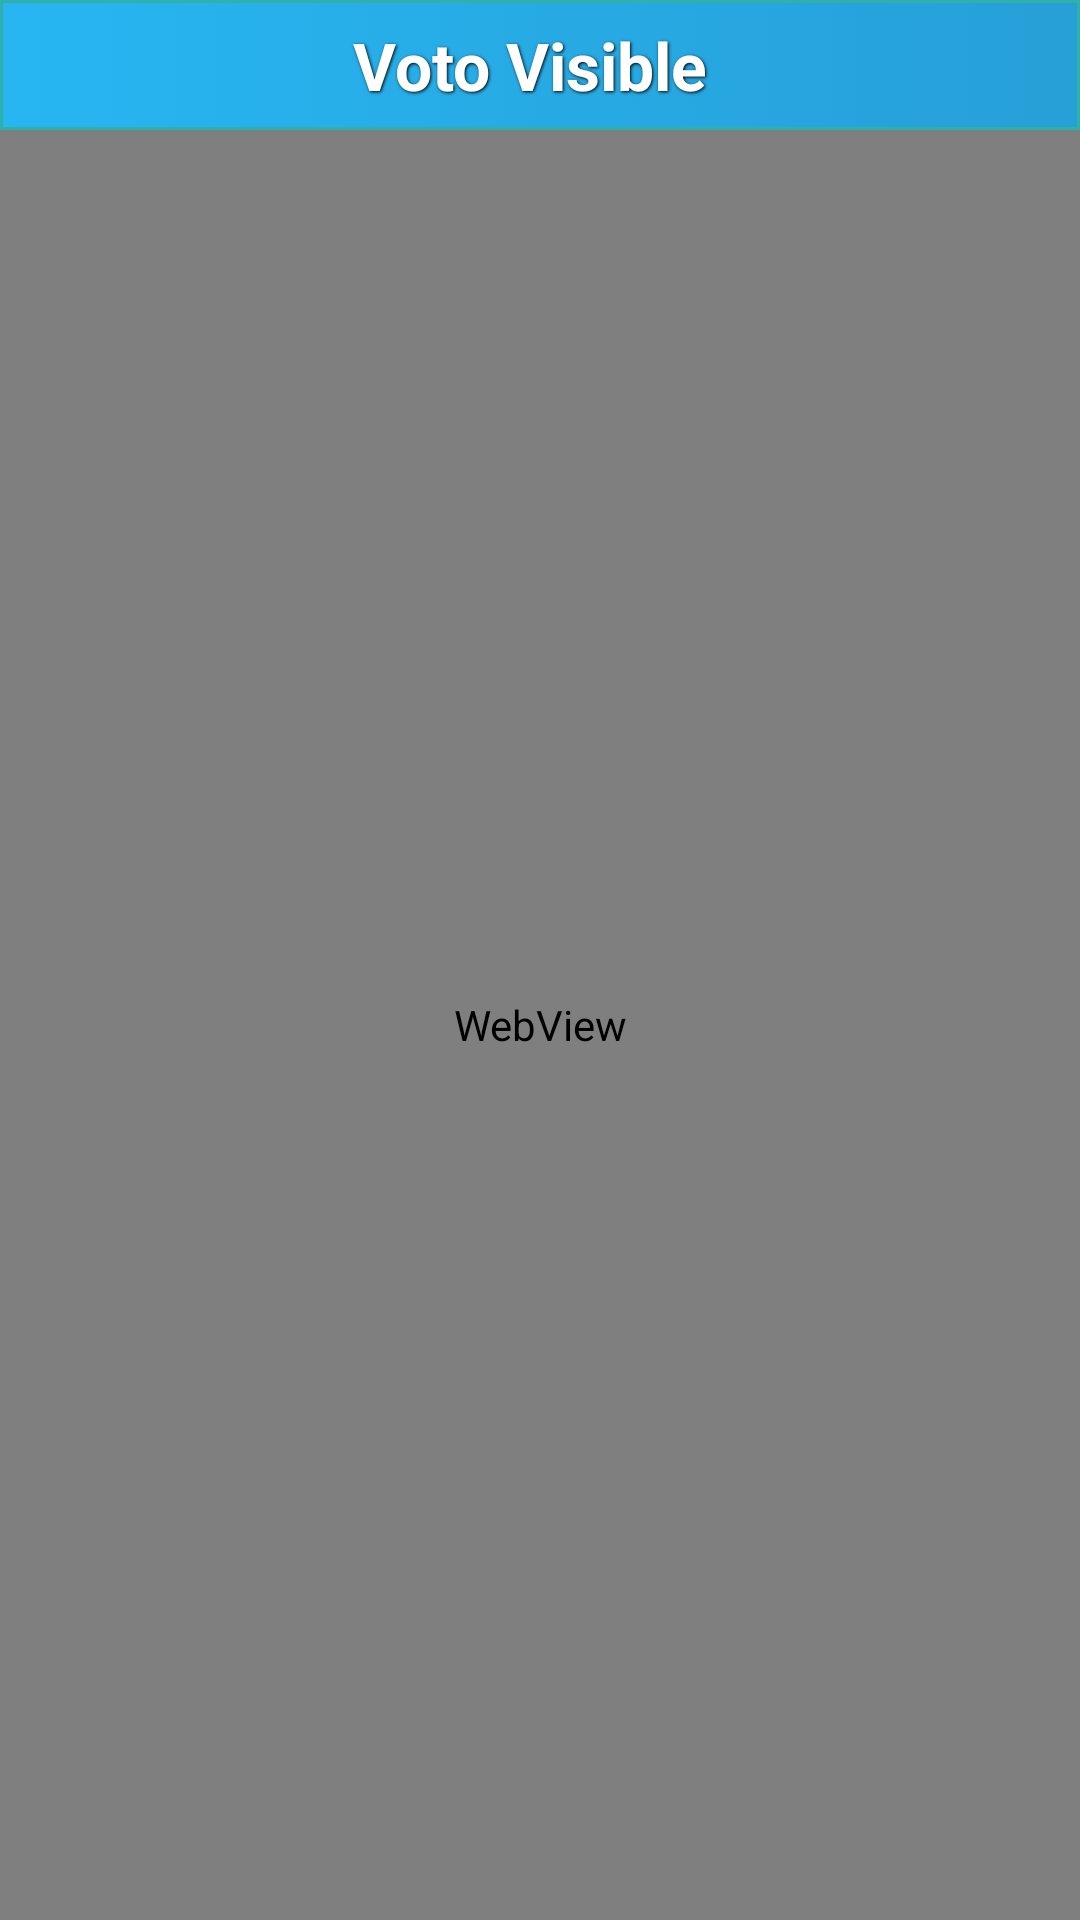

Layout XML and referenced resources for this Android screen:
<!-- AndroidManifest.xml: fallback theme Theme.MaterialComponents.DayNight.NoActionBar -->
<!-- res/layout/activity_votacion.xml -->
<?xml version="1.0" encoding="utf-8"?>
<LinearLayout xmlns:android="http://schemas.android.com/apk/res/android"
    android:orientation="vertical" android:layout_width="match_parent"
    android:layout_height="match_parent"
    android:background="@color/twfondo">

    <include
        android:id="@+id/header"
        layout="@layout/header"
        android:layout_width="fill_parent" />

    <WebView
        android:layout_width="fill_parent"
        android:layout_height="fill_parent"
        android:id="@+id/webVotaciones" />
</LinearLayout>
<!-- res/layout/header.xml (included above) -->
<?xml version="1.0" encoding="utf-8"?>
<LinearLayout xmlns:android="http://schemas.android.com/apk/res/android"
    android:layout_width="match_parent"
    android:layout_height="wrap_content"
	android:paddingLeft="0dp"
    android:background="@color/ftwiter1"
    android:orientation="horizontal" >

	<LinearLayout
	    android:layout_width="match_parent"
	    android:layout_height="wrap_content"
	    android:background="@drawable/header"
	    android:paddingLeft="0dp"
	    android:orientation="horizontal"
	    >

	    <TextView
	        android:id="@+id/txtcabecera"
	        android:layout_width="fill_parent"
	        android:layout_height="wrap_content"
	        android:layout_gravity="center"
	        android:gravity="center"
	        android:text="Voto Visible"
	        android:textSize="22sp"
	        android:scrollHorizontally="false"
			android:singleLine="false"
	        android:ellipsize="marquee"
            style="@style/textoEncabezado"/>
    </LinearLayout>
</LinearLayout>
<!-- resources referenced by this layout -->
<resources>
  <color name="ftwiter1">#27B6F2</color>
  <color name="twfondo">#ffeef2ff</color>
  <!-- drawable header (drawable-hdpi) -->
  <?xml version="1.0" encoding="utf-8"?>
  <selector xmlns:android = "http://schemas.android.com/apk/res/android">		
  	<item>	
      	<shape android:shape="rectangle">
  			<gradient android:type="linear"
  			    android:gradientRadius="200"
                  android:startColor="@color/ftwiter1"
                  android:endColor="@color/ftwiter2"/>
  			<padding android:left="7dp"
  				android:top="7dp"
  				android:right="7dp"
  				android:bottom="7dp" />
  			<corners
  			    	android:topLeftRadius="0dp"
  			    	android:bottomLeftRadius="0dp"
  			    	android:topRightRadius="0dp"
  			    	android:bottomRightRadius="0dp"/>
  		    <stroke
  		        android:width="1dp"
  		        android:color="@color/bar_theme_released_end"
  		        android:dashWidth="0dp"
  		        android:dashGap="0dp" />			
  		</shape>    	
  	</item>	
  </selector>
  <style name="textoEncabezado">
          <item name="android:textColor">#ffffff</item>
          <item name="android:shadowColor">#000000</item>
          <item name="android:shadowDx">1</item>
          <item name="android:shadowDy">1</item>
          <item name="android:shadowRadius">2</item>
          <item name="android:textStyle">bold</item>
      </style>
  <color name="ftwiter2">#ff279fd7</color>
  <color name="bar_theme_released_end">#2FB0AB</color>
</resources>
